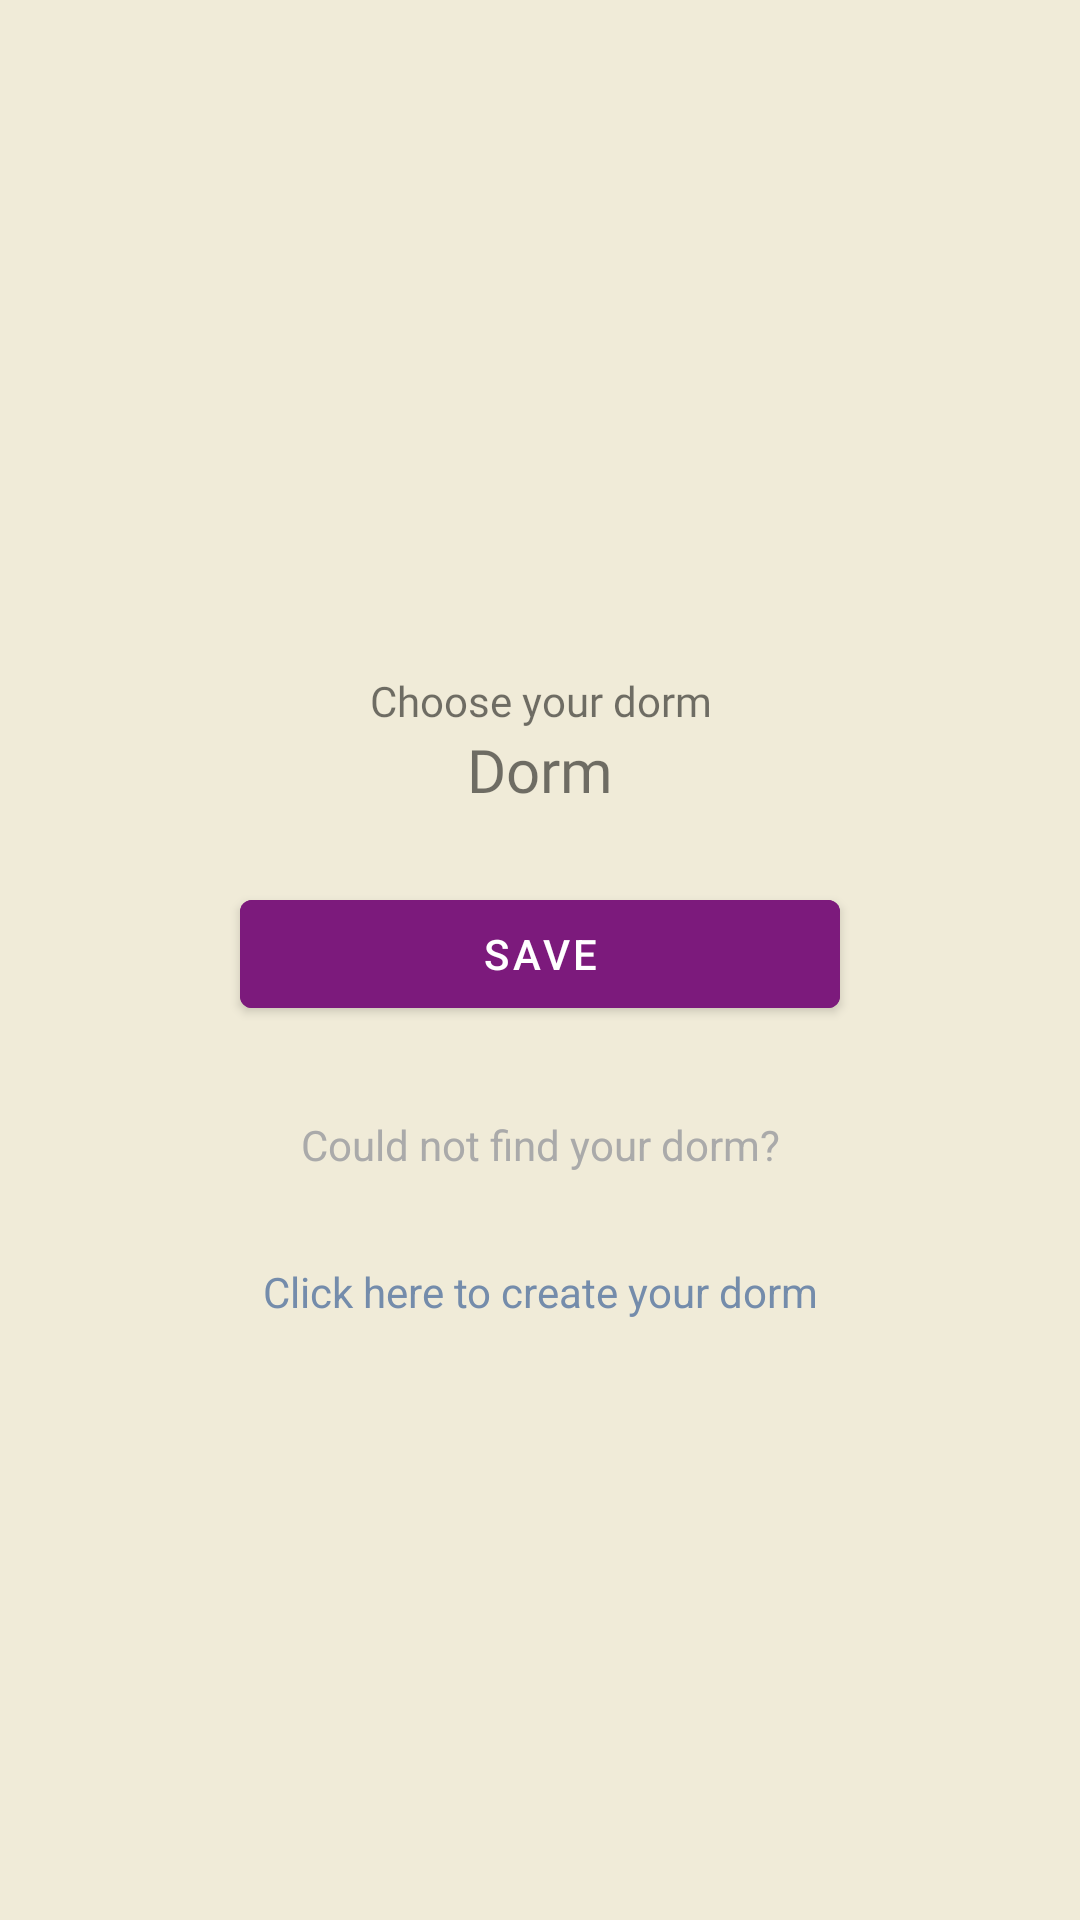

This screen was rendered from an Android layout file. Write that file and the resources it references.
<!-- AndroidManifest.xml: application theme Theme.Apapp -->
<!-- res/layout/fragment_choose_dorm.xml -->
<?xml version="1.0" encoding="utf-8"?>
<ScrollView xmlns:android="http://schemas.android.com/apk/res/android"
    xmlns:app="http://schemas.android.com/apk/res-auto"
    xmlns:tools="http://schemas.android.com/tools"
    android:layout_width="match_parent"
    android:layout_height="match_parent"
    android:background="@color/eggshell">
<androidx.constraintlayout.widget.ConstraintLayout xmlns:android="http://schemas.android.com/apk/res/android"
    xmlns:app="http://schemas.android.com/apk/res-auto"
    xmlns:tools="http://schemas.android.com/tools"
    android:layout_width="match_parent"
    android:layout_height="match_parent"
    android:layout_gravity="center"
    android:background="@color/eggshell">

    <TextView
        android:id="@+id/textView37"
        android:layout_width="wrap_content"
        android:layout_height="wrap_content"
        android:fontFamily="@font/roboto_bold"
        android:text="@string/dorm"
        android:textSize="20sp"
        app:layout_constraintEnd_toEndOf="parent"
        app:layout_constraintStart_toStartOf="parent"
        app:layout_constraintTop_toBottomOf="@+id/textView36" />

    <TextView
        android:id="@+id/textView36"
        android:layout_width="wrap_content"
        android:layout_height="wrap_content"
        android:layout_marginTop="24dp"
        android:fontFamily="@font/roboto"
        android:text="@string/btn_select_dorm"
        android:textAlignment="center"
        app:layout_constraintEnd_toEndOf="parent"
        app:layout_constraintStart_toStartOf="parent"
        app:layout_constraintTop_toTopOf="parent"
        tools:ignore="TextContrastCheck" />

    <Button
        android:id="@+id/btn_safe_dorm"
        android:layout_width="@dimen/btn_edit_profile_width"
        android:layout_height="wrap_content"
        android:layout_marginTop="8dp"
        android:backgroundTint="@color/patriarch"
        android:text="@string/btn_safe"
        android:textColor="@color/white"
        app:layout_constraintEnd_toEndOf="parent"
        app:layout_constraintStart_toStartOf="parent"
        app:layout_constraintTop_toBottomOf="@+id/rv_dorm_list" />

    <TextView
        android:id="@+id/textView38"
        android:layout_width="match_parent"
        android:layout_height="wrap_content"
        android:paddingTop="@dimen/intro_button_padding"
        android:text="@string/new_dorm"
        android:textAlignment="center"
        android:textColor="@android:color/darker_gray"
        app:layout_constraintTop_toBottomOf="@+id/btn_safe_dorm"
        tools:ignore="TextContrastCheck" />

    <TextView
        android:id="@+id/tv_create_new_dorm"
        android:layout_width="match_parent"
        android:layout_height="wrap_content"
        android:paddingTop="@dimen/intro_button_padding"
        android:text="@string/create_new_dorm"
        android:textAlignment="center"
        android:textColor="@color/shadow_blue"
        app:layout_constraintTop_toBottomOf="@+id/textView38"
        tools:ignore="TextContrastCheck" />

    <androidx.recyclerview.widget.RecyclerView
        android:id="@+id/rv_dorm_list"
        android:layout_width="match_parent"
        android:layout_height="wrap_content"
        android:layout_marginStart="16dp"
        android:layout_marginTop="16dp"
        android:layout_marginEnd="16dp"
        app:layout_constraintEnd_toEndOf="parent"
        app:layout_constraintStart_toStartOf="parent"
        app:layout_constraintTop_toBottomOf="@+id/textView37" />


</androidx.constraintlayout.widget.ConstraintLayout>
</ScrollView>
<!-- resources referenced by this layout -->
<resources>
  <color name="eggshell">#F0EBD8</color>
  <color name="patriarch">#7C1A7C</color>
  <color name="shadow_blue">#748CAB</color>
  <color name="white">#FFFFFFFF</color>
  <dimen name="btn_edit_profile_width">200dp</dimen>
  <dimen name="intro_button_padding">30dp</dimen>
  <string name="btn_safe">Save</string>
  <string name="btn_select_dorm">Choose your dorm</string>
  <string name="create_new_dorm">Click here to create your dorm</string>
  <string name="dorm">Dorm</string>
  <string name="new_dorm">Could not find your dorm?</string>
  <style name="Theme.Apapp" parent="Theme.MaterialComponents.DayNight.NoActionBar">
          
          <item name="colorPrimary">@color/shadow_blue</item>
          <item name="colorPrimaryVariant">@color/eggshell</item>
          <item name="colorOnPrimary">@color/black</item>
          
          <item name="colorSecondary">@color/shadow_blue</item>
          <item name="colorSecondaryVariant">@color/eggshell</item>
          <item name="colorOnSecondary">@color/white</item>
          
          <item name="android:statusBarColor" tools:targetApi="l">?attr/colorPrimaryVariant</item>
          
          <item name="android:windowFullscreen">true</item>
      </style>
  <color name="black">#FF000000</color>
</resources>
